Run: headless pygame with SDL's dummy video driver; simulated clock (each Clock.tick advances the game by its frame time, no real sleeping); random seed 0; keys injected as events and as key.get_pressed() state; no mouse input.
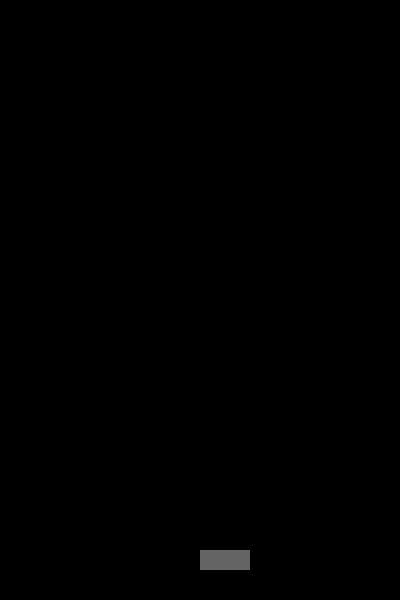
Frame 1 of 4 · flips 1–60 · no input
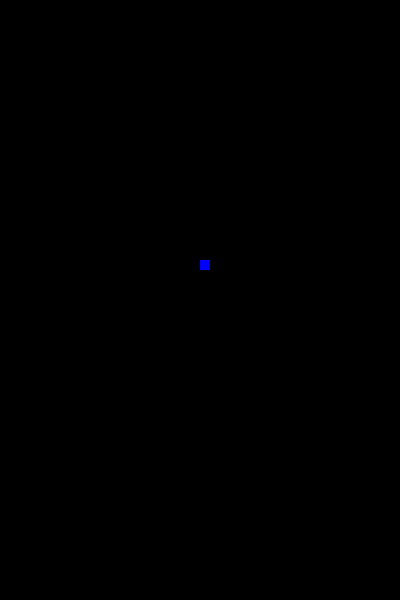
Frame 2 of 4 · flips 61–180 · tapped SPACE, RETURN · held RIGHT (→), D
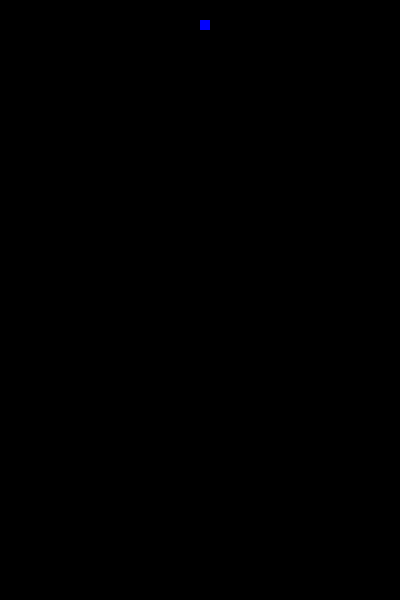
Frame 3 of 4 · flips 181–300 · held DOWN (↓), S
Frame 4 of 4 · flips 301–420 · held LEFT (←), A, UP (↑), W · screen same as frame 1, image omitted

The pygame program that drew these frames:

import pygame
from typing import List

import pygame.locals

FPS = 60

WIDTH, HEIGHT = 400, 600


class Game:
    def __init__(self) -> None:
        pygame.init()
        self.clock = pygame.time.Clock()
        self.screen = pygame.display.set_mode((WIDTH, HEIGHT))
        self.is_running = True
        self.all_sprites = pygame.sprite.Group()
        self.bullets: List[Bullet] = []

    def run(self) -> None:
        self.kanon = Kanon()
        while self.is_running:
            pressed_down = pygame.key.get_pressed()

            self.handle_events(pygame.event.get())
            self.kanon.handle_pressed_down(pressed_down)
            self.screen.fill((0, 0, 0))
            self.kanon.draw(self.screen)

            for bullet in self.bullets:
                bullet.rect.y -= 2
                if bullet.rect.y < 0:
                    self.bullets.remove(bullet)
                    continue

                bullet.draw(self.screen)

            pygame.display.flip()
            self.clock.tick(FPS)

    def handle_events(self, events: List[pygame.event.Event]) -> None:
        if not events:
            return

        for event in events:
            if event.type == pygame.QUIT:
                self.running = False

            if event.type == pygame.KEYDOWN and event.key == pygame.K_SPACE:
                print("space")
                bullet = Bullet(self.kanon.rect.x, self.kanon.rect.y - 50)
                self.bullets.append(bullet)

    def handle_pressed_down(self, keys: pygame.key.ScancodeWrapper) -> None:
        pass


class Kanon:
    def __init__(self) -> None:
        self.rect = pygame.Rect(200, 550, 50, 20)

    def draw(self, screen: pygame.SurfaceType) -> None:
        pygame.draw.rect(screen, (100, 100, 100), self.rect)

    def handle_pressed_down(self, keys: pygame.key.ScancodeWrapper) -> None:
        if keys[pygame.K_a]:
            self.rect.x -= 3
        if keys[pygame.K_d]:
            self.rect.x += 3


class Bullet:
    def __init__(self, x: int, y: int) -> None:
        self.rect = pygame.Rect(x, y, 10, 10)

    def draw(self, screen: pygame.SurfaceType) -> None:
        pygame.draw.rect(screen, (0, 0, 255), self.rect)


Game().run()
